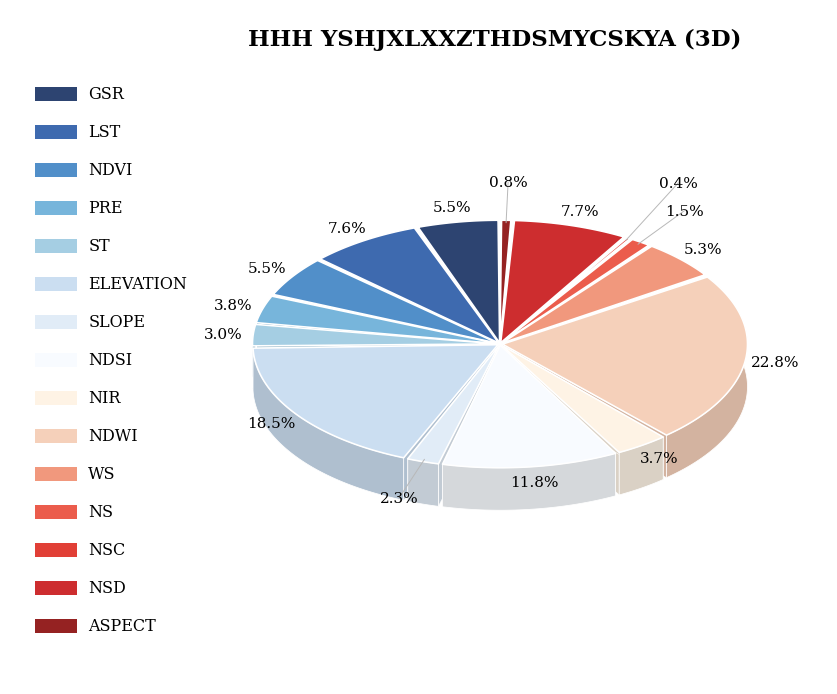

The matplotlib source for this figure:
"""Reproduce the 15-factor 3D pie chart from the Xiaohongshu reference.

The carousel repeats the same contribution pie 18 times, changing only the
colour palette.  Slices run counterclockwise from 12 o'clock in
:data:`CATEGORIES` order.  Percentages were digitised from the labelled
wedges.  The source post does not name the underlying table; replace
:data:`DEFAULT_DATA` when using another dataset.
"""

from __future__ import annotations

import argparse
from dataclasses import dataclass
from pathlib import Path
from typing import Final, Iterable, Mapping, Sequence

import matplotlib

matplotlib.use("Agg")

import matplotlib.pyplot as plt
import numpy as np
from matplotlib.axes import Axes
from matplotlib.colors import to_rgb
from matplotlib.figure import Figure
from matplotlib.patches import FancyBboxPatch, Polygon
from numpy.typing import NDArray


CATEGORIES: Final[tuple[str, ...]] = (
    "GSR",
    "LST",
    "NDVI",
    "PRE",
    "ST",
    "ELEVATION",
    "SLOPE",
    "NDSI",
    "NIR",
    "NDWI",
    "WS",
    "NS",
    "NSC",
    "NSD",
    "ASPECT",
)


@dataclass(frozen=True, slots=True)
class Palette:
    """Fifteen slice colours in :data:`CATEGORIES` order."""

    name: str
    colors: tuple[str, ...]

    def for_category(self, category: str) -> str:
        try:
            return self.colors[CATEGORIES.index(category)]
        except ValueError as exc:
            raise KeyError(f"unsupported category: {category}") from exc

    def validate(self) -> None:
        if len(self.colors) != len(CATEGORIES):
            raise ValueError(
                f"palette {self.name!r} must have {len(CATEGORIES)} colours"
            )


# Colours sampled from the left-hand legend swatches in carousel frames 1-18.
PALETTES: Final[tuple[Palette, ...]] = (
    Palette(
        "navy-peach-maroon",
        (
            "#2D4471",
            "#3E6AAF",
            "#518FC9",
            "#77B5DB",
            "#A5CEE3",
            "#CBDEF1",
            "#E1ECF7",
            "#F8FBFF",
            "#FEF3E5",
            "#F5D0BA",
            "#F1987D",
            "#EB5C4C",
            "#E13F36",
            "#CD2D2F",
            "#952222",
        ),
    ),
    Palette(
        "forest-mint-coral",
        (
            "#16542F",
            "#18783C",
            "#369556",
            "#50B26B",
            "#7FC981",
            "#A9DCA3",
            "#CBEBC4",
            "#E8F6E2",
            "#F7FCF6",
            "#FEF5F1",
            "#FDE3D6",
            "#FCC0A8",
            "#FB9C7D",
            "#FB775B",
            "#E03F39",
        ),
    ),
    Palette(
        "steel-cream-amber",
        (
            "#1D4277",
            "#1E60A6",
            "#337EBA",
            "#529BC9",
            "#78B5DB",
            "#A7CEE3",
            "#CBDEF1",
            "#E1ECF7",
            "#F8FBFF",
            "#FFF5ED",
            "#FEE8D2",
            "#FCD4A9",
            "#FCB56E",
            "#F27627",
            "#DB5717",
        ),
    ),
    Palette(
        "violet-mist-azure",
        (
            "#4F1688",
            "#633997",
            "#8178B6",
            "#A5A3CD",
            "#C2C2DF",
            "#DEDDEC",
            "#F0F0F5",
            "#FCFCFE",
            "#FEF8FC",
            "#EFE9F4",
            "#D4D5E8",
            "#ADC3DF",
            "#7FB0D4",
            "#479AC5",
            "#1B7CB6",
        ),
    ),
    Palette(
        "crimson-blush-cyan",
        (
            "#731622",
            "#AD242A",
            "#CD2D2F",
            "#EF4C3E",
            "#FB775B",
            "#FB9B7D",
            "#FCC0A9",
            "#FDE3D6",
            "#FEF5F2",
            "#F7FCF1",
            "#E3F5DE",
            "#D0ECC8",
            "#B1E0BC",
            "#87D0CA",
            "#5DB9D6",
        ),
    ),
    Palette(
        "graphite-lilac-magenta",
        (
            "#161616",
            "#383838",
            "#616161",
            "#7F7F7F",
            "#9F9F9F",
            "#C3C3C3",
            "#DCDCDC",
            "#F1F1F1",
            "#FFFFFF",
            "#F7F5FA",
            "#E9E3F0",
            "#D8BFDD",
            "#CE9DCC",
            "#E272B7",
            "#E93B94",
        ),
    ),
    Palette(
        "spectral-rainbow",
        (
            "#541661",
            "#573780",
            "#515592",
            "#466E97",
            "#3D8398",
            "#339B95",
            "#34B08F",
            "#54C47B",
            "#86D45F",
            "#C3E239",
            "#FDE837",
            "#FDD331",
            "#FDA72B",
            "#FE6817",
            "#FD1617",
        ),
    ),
    Palette(
        "twilight-sunset",
        (
            "#16161A",
            "#272045",
            "#4B247C",
            "#6F28A6",
            "#923576",
            "#B7465D",
            "#D75F45",
            "#EE841A",
            "#F7AE24",
            "#FBD346",
            "#FCFFAC",
            "#D5F2AC",
            "#F0FBBB",
            "#FEC996",
            "#FEA68C",
        ),
    ),
    Palette(
        "navy-ice-amber",
        (
            "#16345D",
            "#174572",
            "#165DA1",
            "#1972D0",
            "#46A1FD",
            "#72B9FC",
            "#A2D1FD",
            "#D0E7FE",
            "#FFFFFF",
            "#FEE7D0",
            "#FED0A2",
            "#FEB873",
            "#FDA246",
            "#D17218",
            "#A15B16",
        ),
    ),
    Palette(
        "violet-sand-ochre",
        (
            "#3E165A",
            "#633993",
            "#8B7FB0",
            "#B9B3D6",
            "#DBDCED",
            "#F8F8F8",
            "#FDE3BD",
            "#FCBE70",
            "#E28D28",
            "#BA661D",
            "#8A4D1E",
            "#624319",
            "#966020",
            "#C48C3F",
            "#E2C789",
        ),
    ),
    Palette(
        "sage-rose-sky",
        (
            "#2E5342",
            "#40775F",
            "#529A7A",
            "#60BD92",
            "#80CBA6",
            "#9ED8B9",
            "#BDE6CC",
            "#DAF4DF",
            "#F2FAF1",
            "#B0DDDF",
            "#5586A5",
            "#304665",
            "#E74A56",
            "#97CEE8",
            "#34A6C1",
        ),
    ),
    Palette(
        "ember-gold-umber",
        (
            "#181D30",
            "#481C2B",
            "#761A25",
            "#A5181C",
            "#D31616",
            "#DE4219",
            "#EA6A1C",
            "#F5961B",
            "#F9AB1C",
            "#FDBF1D",
            "#FEF5B6",
            "#456A73",
            "#A73C3D",
            "#612023",
            "#371E18",
        ),
    ),
    Palette(
        "mauve-stone",
        (
            "#35354B",
            "#5A5D77",
            "#A396A1",
            "#CEB4AF",
            "#F3EBE7",
            "#DAD0C7",
            "#EFEFEF",
            "#F6EDE4",
            "#E6D8CE",
            "#D8C3B7",
            "#BEBDAB",
            "#ADAD96",
            "#787C69",
            "#50524A",
            "#41423B",
        ),
    ),
    Palette(
        "cyan-taupe",
        (
            "#1683BC",
            "#179FCC",
            "#17B9DC",
            "#57CFE6",
            "#9BE2F0",
            "#B4EAF5",
            "#CEF2F9",
            "#EFEFEB",
            "#DAD0C7",
            "#F6ECE4",
            "#E5D9CE",
            "#DAC3B7",
            "#A47355",
            "#8A634A",
            "#4C3424",
        ),
    ),
    Palette(
        "qualitative-earth",
        (
            "#164158",
            "#DA3A3B",
            "#F68A18",
            "#FDC557",
            "#EBE4BE",
            "#98CEE6",
            "#32A7C2",
            "#184257",
            "#FEBD1B",
            "#FB8F19",
            "#F38F8D",
            "#F7CEC8",
            "#F8EFE4",
            "#8FADA7",
            "#F5C36D",
        ),
    ),
    Palette(
        "lime-gold",
        (
            "#165A37",
            "#177117",
            "#167F19",
            "#168B17",
            "#49B717",
            "#7DE218",
            "#A6F22E",
            "#D0FE44",
            "#FEFE51",
            "#FEF043",
            "#FEDD16",
            "#FEC916",
            "#FDB218",
            "#FE9916",
            "#FE8D18",
        ),
    ),
    Palette(
        "slate-crimson-gold",
        (
            "#3D3F52",
            "#97A2B7",
            "#EDF4F6",
            "#F0364C",
            "#DC1A3C",
            "#30384A",
            "#516983",
            "#8497B1",
            "#E3E4DF",
            "#171E29",
            "#16304D",
            "#184672",
            "#FDC918",
            "#FEDA1F",
            "#FFFFFF",
        ),
    ),
    Palette(
        "gray-rose",
        (
            "#34373B",
            "#464A52",
            "#595F64",
            "#798089",
            "#B5BBC3",
            "#E1E4E9",
            "#EAEEF0",
            "#F9FAFB",
            "#FFFFFF",
            "#FEF2F4",
            "#FFD0D9",
            "#FEB9C6",
            "#FD99AA",
            "#FE8099",
            "#FE5C7A",
        ),
    ),
)


@dataclass(frozen=True, slots=True)
class Pie3DData:
    """Category labels and contribution percentages."""

    categories: tuple[str, ...]
    percentages: Mapping[str, float]
    title: str = "HHH YSHJXLXXZTHDSMYCSKYA (3D)"

    def values(self) -> tuple[float, ...]:
        return tuple(self.percentages[name] for name in self.categories)

    def validate(self) -> None:
        if self.categories != CATEGORIES:
            raise ValueError("categories must match the canonical fifteen-factor order")
        if set(self.percentages) != set(self.categories):
            raise ValueError("percentages must contain one value per category")
        if any(value < 0 for value in self.percentages.values()):
            raise ValueError("percentages must be non-negative")
        if sum(self.percentages.values()) <= 0:
            raise ValueError("percentages must sum to a positive total")


@dataclass(frozen=True, slots=True)
class ChartStyle:
    """Layout tuned to the 2019 × 1350 reference canvas."""

    figure_size: tuple[float, float] = (10.095, 6.75)
    x_limits: tuple[float, float] = (-1.72, 1.55)
    y_limits: tuple[float, float] = (-1.28, 1.42)
    center: tuple[float, float] = (0.24, 0.08)
    radius: float = 0.98
    aspect: float = 0.50
    height: float = 0.17
    explode: float = 0.010
    gap_degrees: float = 0.70
    side_shade: float = 0.86
    edge_width: float = 1.15
    edge_color: str = "#FFFFFF"
    label_radius: float = 1.13
    small_label_radius: float = 1.32
    small_slice_percent: float = 2.4
    title_y: float = 1.30
    title_font_size: float = 16.5
    label_font_size: float = 11.0
    legend_font_size: float = 11.5
    legend_x: float = -1.62
    legend_top: float = 1.08
    legend_step: float = 0.152
    legend_swatch: tuple[float, float] = (0.168, 0.058)
    leader_color: str = "#B8B8B8"

    def validate(self) -> None:
        if min(self.figure_size) <= 0:
            raise ValueError("figure_size must be positive")
        if self.radius <= 0 or self.aspect <= 0 or self.height < 0:
            raise ValueError("radius, aspect, and height must be positive")
        if not 0 <= self.explode < 0.5:
            raise ValueError("explode must be in [0, 0.5)")


DEFAULT_DATA: Final[Pie3DData] = Pie3DData(
    categories=CATEGORIES,
    percentages={
        "GSR": 5.5,
        "LST": 7.6,
        "NDVI": 5.5,
        "PRE": 3.8,
        "ST": 3.0,
        "ELEVATION": 18.5,
        "SLOPE": 2.3,
        "NDSI": 11.8,
        "NIR": 3.7,
        "NDWI": 22.8,
        "WS": 5.3,
        "NS": 1.5,
        "NSC": 0.4,
        "NSD": 7.7,
        "ASPECT": 0.8,
    },
)

DEFAULT_STYLE: Final[ChartStyle] = ChartStyle()


def _shade(color: str, factor: float) -> tuple[float, float, float]:
    red, green, blue = to_rgb(color)
    return (red * factor, green * factor, blue * factor)


def _slice_angles(values: Sequence[float]) -> NDArray[np.float64]:
    """Return monotonically increasing edges, starting at +y and running CCW."""

    total = float(np.sum(values))
    widths = 2.0 * np.pi * np.asarray(values, dtype=float) / total
    edges = np.concatenate(([0.5 * np.pi], 0.5 * np.pi + np.cumsum(widths)))
    return edges


def _wedge_vertices(
    theta1: float,
    theta2: float,
    radius_x: float,
    radius_y: float,
    center: tuple[float, float],
    *,
    samples: int = 96,
) -> NDArray[np.float64]:
    thetas = np.linspace(theta1, theta2, samples)
    xs = np.concatenate(([center[0]], center[0] + radius_x * np.cos(thetas), [center[0]]))
    ys = np.concatenate(([center[1]], center[1] + radius_y * np.sin(thetas), [center[1]]))
    return np.column_stack((xs, ys))


def _front_arc(
    theta1: float,
    theta2: float,
    *,
    samples: int = 72,
    horizon: float = 0.18,
) -> NDArray[np.float64] | None:
    thetas = np.linspace(theta1, theta2, samples)
    front = thetas[np.sin(thetas) <= horizon]
    if front.size < 2:
        return None
    return front


def _draw_side_wall(
    ax: Axes,
    theta1: float,
    theta2: float,
    center: tuple[float, float],
    color: tuple[float, float, float],
    style: ChartStyle,
) -> None:
    arc = _front_arc(theta1, theta2)
    if arc is None:
        return
    cx, cy = center
    rx = style.radius
    ry = style.radius * style.aspect
    top_x = cx + rx * np.cos(arc)
    top_y = cy + ry * np.sin(arc)
    bot_x = top_x
    bot_y = top_y - style.height
    xs = np.concatenate([top_x, bot_x[::-1]])
    ys = np.concatenate([top_y, bot_y[::-1]])
    ax.add_patch(
        Polygon(
            np.column_stack((xs, ys)),
            closed=True,
            facecolor=color,
            edgecolor=style.edge_color,
            linewidth=0.55,
            joinstyle="round",
            zorder=2.0 + (1.0 - np.sin(0.5 * (theta1 + theta2))) * 0.1,
        )
    )


def _draw_radial_wall(
    ax: Axes,
    theta: float,
    center: tuple[float, float],
    color: tuple[float, float, float],
    style: ChartStyle,
) -> None:
    if np.sin(theta) > 0.25:
        return
    cx, cy = center
    rx = style.radius
    ry = style.radius * style.aspect
    outer = (cx + rx * np.cos(theta), cy + ry * np.sin(theta))
    inner = (cx, cy)
    verts = [
        inner,
        outer,
        (outer[0], outer[1] - style.height),
        (inner[0], inner[1] - style.height),
    ]
    ax.add_patch(
        Polygon(
            verts,
            closed=True,
            facecolor=color,
            edgecolor=style.edge_color,
            linewidth=0.4,
            zorder=1.8,
        )
    )


def _draw_top_face(
    ax: Axes,
    theta1: float,
    theta2: float,
    center: tuple[float, float],
    color: str,
    style: ChartStyle,
) -> None:
    vertices = _wedge_vertices(
        theta1,
        theta2,
        style.radius,
        style.radius * style.aspect,
        center,
    )
    ax.add_patch(
        Polygon(
            vertices,
            closed=True,
            facecolor=color,
            edgecolor=style.edge_color,
            linewidth=style.edge_width,
            joinstyle="round",
            zorder=3.2,
        )
    )


def _label_position(
    theta: float,
    percent: float,
    center: tuple[float, float],
    style: ChartStyle,
) -> tuple[float, float, bool]:
    radius = (
        style.small_label_radius
        if percent < style.small_slice_percent
        else style.label_radius
    )
    cx, cy = style.center
    x = cx + radius * style.radius * np.cos(theta)
    y = cy + radius * style.radius * style.aspect * np.sin(theta)
    # Keep the pie's visual centre (including explode) out of the way.
    x += (center[0] - cx) * 0.35
    y += (center[1] - cy) * 0.35
    return x, y, percent < style.small_slice_percent


def _draw_labels(
    ax: Axes,
    slices: Sequence[tuple[float, float, float, tuple[float, float], float]],
    style: ChartStyle,
) -> None:
    """``slices`` is ``(mid, theta1, theta2, center, percent)``."""

    placed: list[tuple[float, float]] = []
    for mid, _theta1, _theta2, center, percent in slices:
        x, y, is_small = _label_position(mid, percent, center, style)
        for px, py in placed:
            if abs(x - px) < 0.16 and abs(y - py) < 0.10:
                y += 0.09 if y >= 0 else -0.09
                x += 0.04 * np.sign(np.cos(mid) or 1.0)
        placed.append((x, y))
        label = f"{percent:.1f}%"
        ax.text(
            x,
            y,
            label,
            ha="center",
            va="center",
            fontsize=style.label_font_size,
            color="black",
            zorder=5,
        )
        if is_small:
            edge_x = center[0] + style.radius * 0.98 * np.cos(mid)
            edge_y = center[1] + style.radius * style.aspect * 0.98 * np.sin(mid)
            ax.plot(
                [edge_x, x],
                [edge_y, y],
                color=style.leader_color,
                linewidth=0.7,
                solid_capstyle="round",
                zorder=4,
            )


def _draw_legend(ax: Axes, palette: Palette, style: ChartStyle) -> None:
    width, height = style.legend_swatch
    for index, category in enumerate(CATEGORIES):
        y = style.legend_top - index * style.legend_step
        ax.add_patch(
            FancyBboxPatch(
                (style.legend_x, y - 0.5 * height),
                width,
                height,
                boxstyle="square,pad=0",
                facecolor=palette.for_category(category),
                edgecolor="none",
                zorder=5,
            )
        )
        ax.text(
            style.legend_x + width + 0.045,
            y,
            category,
            ha="left",
            va="center",
            fontsize=style.legend_font_size,
            color="black",
            zorder=5,
        )


def _draw_pie(
    ax: Axes,
    data: Pie3DData,
    palette: Palette,
    style: ChartStyle,
) -> None:
    values = data.values()
    colors = tuple(palette.for_category(name) for name in data.categories)
    edges = _slice_angles(values)
    gap = np.deg2rad(style.gap_degrees)
    cx, cy = style.center
    slices: list[tuple[float, float, float, tuple[float, float], float, str]] = []

    for index, (value, color) in enumerate(zip(values, colors)):
        theta1 = edges[index] + 0.5 * gap
        theta2 = edges[index + 1] - 0.5 * gap
        if theta2 <= theta1:
            theta1, theta2 = edges[index], edges[index + 1]
        mid = 0.5 * (theta1 + theta2)
        shift = (
            cx + style.explode * np.cos(mid),
            cy + style.explode * style.aspect * np.sin(mid),
        )
        slices.append((mid, theta1, theta2, shift, value, color))

    painter = sorted(slices, key=lambda item: np.sin(item[0]), reverse=True)
    for mid, theta1, theta2, center, _value, color in painter:
        wall = _shade(color, style.side_shade)
        _draw_radial_wall(ax, theta1, center, wall, style)
        _draw_radial_wall(ax, theta2, center, wall, style)
        _draw_side_wall(ax, theta1, theta2, center, wall, style)

    for mid, theta1, theta2, center, _value, color in painter:
        _draw_top_face(ax, theta1, theta2, center, color, style)

    _draw_labels(
        ax,
        [(mid, t1, t2, center, value) for mid, t1, t2, center, value, _color in slices],
        style,
    )


def create_figure(
    palette: Palette = PALETTES[0],
    data: Pie3DData = DEFAULT_DATA,
    style: ChartStyle = DEFAULT_STYLE,
) -> Figure:
    """Create the 3D pie chart without writing it to disk."""

    palette.validate()
    data.validate()
    style.validate()

    with plt.rc_context(
        {
            "font.family": ["Times New Roman", "Times", "DejaVu Serif", "serif"],
            "font.size": style.label_font_size,
            "svg.fonttype": "none",
            "pdf.fonttype": 42,
        }
    ):
        figure = plt.figure(figsize=style.figure_size, facecolor="white")
        ax = figure.add_axes((0.0, 0.0, 1.0, 1.0))
        ax.set_xlim(*style.x_limits)
        ax.set_ylim(*style.y_limits)
        ax.set_aspect("equal", adjustable="box")
        ax.set_axis_off()
        ax.set_facecolor("white")

        ax.text(
            0.22,
            style.title_y,
            data.title,
            ha="center",
            va="center",
            fontsize=style.title_font_size,
            fontweight="bold",
            color="black",
            zorder=6,
        )
        _draw_legend(ax, palette, style)
        _draw_pie(ax, data, palette, style)

    return figure


def palette_from_selector(selector: str | int) -> tuple[int, Palette]:
    """Resolve a one-based palette number or a palette name."""

    if isinstance(selector, int) or str(selector).isdigit():
        index = int(selector)
        if 1 <= index <= len(PALETTES):
            return index, PALETTES[index - 1]
        raise ValueError(f"palette number must be between 1 and {len(PALETTES)}")

    normalized = str(selector).strip().lower().replace("_", "-")
    for index, palette in enumerate(PALETTES, start=1):
        if palette.name == normalized:
            return index, palette
    choices = ", ".join(palette.name for palette in PALETTES)
    raise ValueError(f"unknown palette {selector!r}; choose from: {choices}")


def render_palette(
    index: int,
    palette: Palette,
    output_dir: Path,
    *,
    formats: Sequence[str] = ("png",),
    dpi: int = 200,
    data: Pie3DData = DEFAULT_DATA,
    style: ChartStyle = DEFAULT_STYLE,
) -> list[Path]:
    """Render one palette and return the written paths."""

    normalized_formats = tuple(format_name.lower().lstrip(".") for format_name in formats)
    unsupported = set(normalized_formats) - {"png", "svg", "pdf"}
    if unsupported:
        raise ValueError(f"unsupported output format(s): {', '.join(sorted(unsupported))}")
    if dpi <= 0:
        raise ValueError("dpi must be positive")

    output_dir.mkdir(parents=True, exist_ok=True)
    figure = create_figure(palette=palette, data=data, style=style)
    paths: list[Path] = []
    stem = f"pie_3d_palette_{index:02d}_{palette.name.replace('-', '_')}"
    try:
        for format_name in normalized_formats:
            path = output_dir / f"{stem}.{format_name}"
            figure.savefig(
                path,
                format=format_name,
                dpi=dpi,
                facecolor="white",
                edgecolor="none",
            )
            paths.append(path)
    finally:
        plt.close(figure)
    return paths


def _selected_palettes(selector: str) -> Iterable[tuple[int, Palette]]:
    if selector.strip().lower() == "all":
        return enumerate(PALETTES, start=1)
    return (palette_from_selector(selector),)


def build_argument_parser() -> argparse.ArgumentParser:
    parser = argparse.ArgumentParser(
        description="Render the 15-factor 3D contribution pie chart."
    )
    parser.add_argument(
        "--palette",
        default="1",
        help="palette number/name, or 'all' (default: 1)",
    )
    parser.add_argument(
        "--formats",
        nargs="+",
        default=["png"],
        metavar="FORMAT",
        help="one or more of: png svg pdf (default: png)",
    )
    parser.add_argument(
        "--dpi",
        type=int,
        default=200,
        help="raster DPI; 200 reproduces the 2019×1350 reference (default: 200)",
    )
    parser.add_argument(
        "--output-dir",
        type=Path,
        default=Path("output/pie_3d"),
        help="destination directory (default: output/pie_3d)",
    )
    parser.add_argument(
        "--list-palettes",
        action="store_true",
        help="list palette names and colours, then exit",
    )
    return parser


def main(argv: Sequence[str] | None = None) -> int:
    args = build_argument_parser().parse_args(argv)
    if args.list_palettes:
        for index, palette in enumerate(PALETTES, start=1):
            print(f"{index:2d}  {palette.name:24s}  {' '.join(palette.colors)}")
        return 0

    try:
        selections = tuple(_selected_palettes(args.palette))
        written = [
            path
            for index, palette in selections
            for path in render_palette(
                index,
                palette,
                args.output_dir,
                formats=args.formats,
                dpi=args.dpi,
            )
        ]
    except ValueError as exc:
        raise SystemExit(str(exc)) from exc

    for path in written:
        print(path)
    return 0


if __name__ == "__main__":
    raise SystemExit(main())
